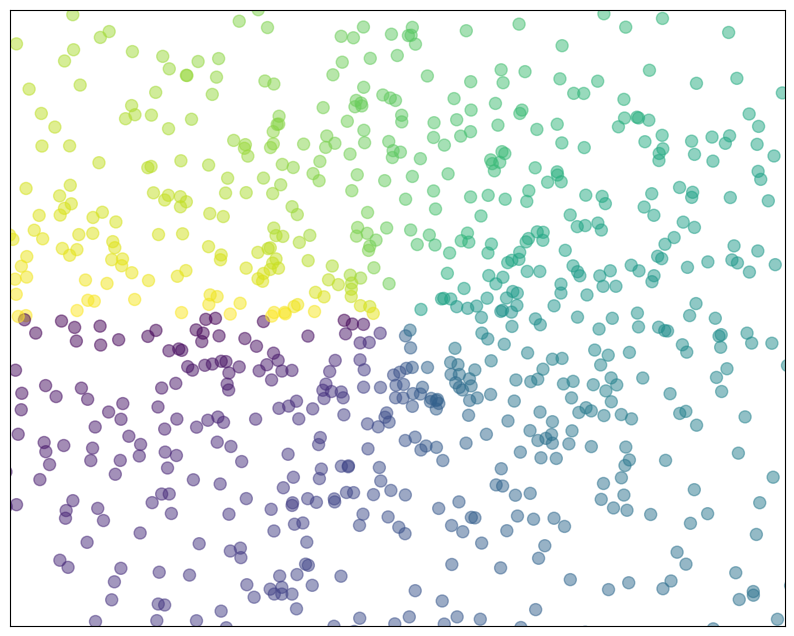

This figure's Python source:
import numpy as np
import matplotlib.pyplot as plt

n = 1024
X = np.random.normal(0,1,n)
Y = np.random.normal(0,1,n)
T = np.arctan2(Y,X)

plt.figure(figsize=(10,8))
plt.scatter(X,Y, s=75, c=T, alpha=.5)

plt.xlim(-1.5,1.5), plt.xticks([])
plt.ylim(-1.5,1.5), plt.yticks([])
# savefig('../figures/scatter_ex.png',dpi=48)
plt.show()